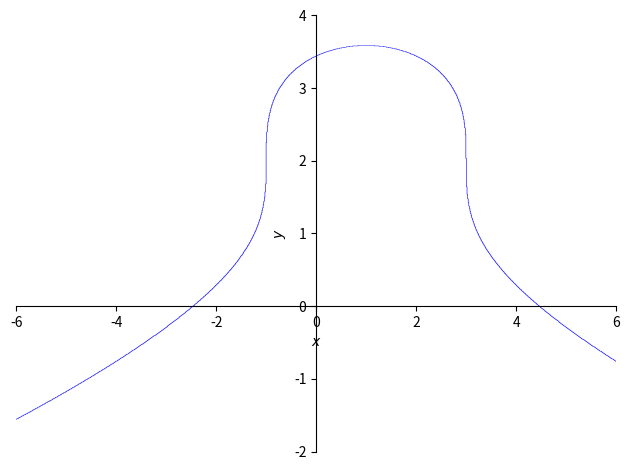

Generate this figure with matplotlib:
import numpy as np
from sympy import Eq, plot_implicit as pt
import matplotlib.pyplot as plt
from scipy.integrate import *
from sympy.abc import x,y,z
from pylab import rc

pt(Eq((x-1)**2+(y-2)**3,4),(x,-6,6),(y,-2,4),xlabel='$x$',ylabel='$y$')
